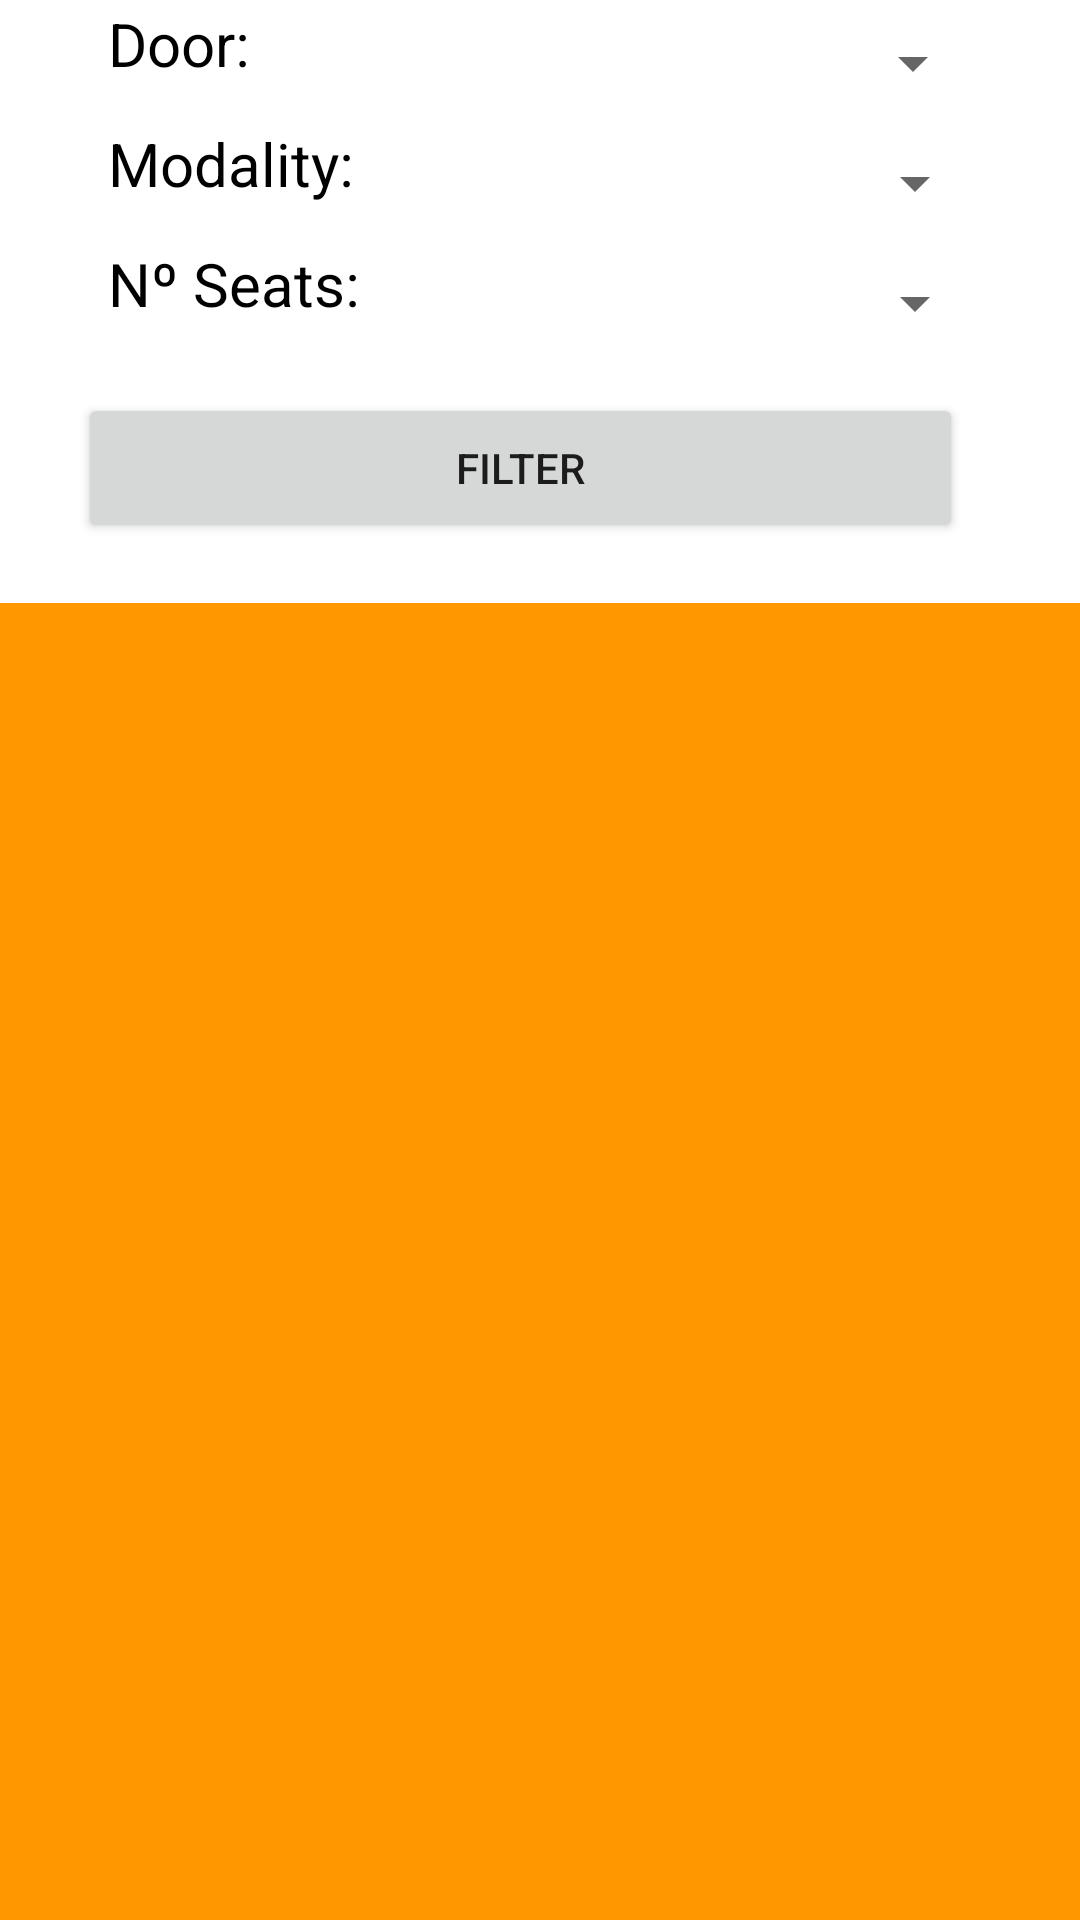

Reconstruct the res/layout file that produces this screen, plus the resources it refers to.
<!-- AndroidManifest.xml: application theme Theme.ReservaAulas -->
<!-- res/layout/fragment_search_rooms.xml -->
<?xml version="1.0" encoding="utf-8"?>
<layout xmlns:android="http://schemas.android.com/apk/res/android"
    xmlns:app="http://schemas.android.com/apk/res-auto"
    xmlns:tools="http://schemas.android.com/tools">
    <data>
        <variable
            name="viewModel"
            type="com.example.reservaaulas.searchRooms.SearchRoomsViewModel" />
    </data>

    <androidx.constraintlayout.widget.ConstraintLayout
        android:id="@+id/constraintLayout"
        android:layout_width="match_parent"
        android:layout_height="match_parent">

        <LinearLayout
            android:layout_width="409dp"
            android:layout_height="wrap_content"
            android:layout_marginStart="1dp"
            android:layout_marginTop="1dp"
            android:layout_marginEnd="1dp"
            android:orientation="vertical"
            app:layout_constraintEnd_toEndOf="parent"
            app:layout_constraintStart_toStartOf="parent"
            app:layout_constraintTop_toTopOf="parent">

            <LinearLayout
                android:layout_width="wrap_content"
                android:layout_height="wrap_content"
                android:orientation="horizontal"
                android:layout_marginLeft="60dp">
                <TextView
                    android:layout_width="wrap_content"
                    android:layout_height="wrap_content"
                    android:text="Door:"
                    android:textColor="@color/black"
                    android:textSize="20dp"
                    android:layout_marginRight="45dp" />
                <Spinner
                    android:id="@+id/doorSpinner"
                    android:layout_width="200dp"
                    android:layout_height="40dp"
                    tools:ignore="SpeakableTextPresentCheck"/>
            </LinearLayout>

            <LinearLayout
                android:layout_width="wrap_content"
                android:layout_height="wrap_content"
                android:orientation="horizontal"
                android:layout_marginLeft="60dp">
                <TextView
                    android:layout_width="wrap_content"
                    android:layout_height="wrap_content"
                    android:text="Modality:"
                    android:textColor="@color/black"
                    android:textSize="20dp"
                    android:layout_marginRight="11dp" />
                <Spinner
                    android:id="@+id/modalitySpinner"
                    android:layout_width="200dp"
                    android:layout_height="40dp"
                    tools:ignore="SpeakableTextPresentCheck"/>
            </LinearLayout>

            <LinearLayout
                android:layout_width="wrap_content"
                android:layout_height="wrap_content"
                android:orientation="horizontal"
                android:layout_marginLeft="60dp">
                <TextView
                    android:layout_width="wrap_content"
                    android:layout_height="wrap_content"
                    android:text="Nº Seats:"
                    android:textColor="@color/black"
                    android:textSize="20dp"
                    android:layout_marginRight="9dp" />
                <Spinner
                    android:id="@+id/nSeatsSpinner"
                    android:layout_width="200dp"
                    android:layout_height="40dp"
                    tools:ignore="SpeakableTextPresentCheck"/>
            </LinearLayout>

            <LinearLayout
                android:layout_width="match_parent"
                android:layout_height="50dp"
                android:layout_marginTop="10dp">

                <Button
                    android:id="@+id/filterButton"
                    android:layout_width="295dp"
                    android:layout_height="50dp"
                    android:layout_marginLeft="50dp"
                    android:text="Filter"/>

            </LinearLayout>

            <LinearLayout
                android:layout_width="match_parent"
                android:layout_height="wrap_content"
                android:orientation="vertical">

                <androidx.recyclerview.widget.RecyclerView
                    android:id="@+id/searchRoomRecycleview"
                    android:layout_width="match_parent"
                    android:layout_height="470dp"
                    android:layout_marginTop="20dp"
                    android:layout_marginEnd="1dp"
                    android:background="@color/orange"
                    tools:listitem="@layout/search_item" />
            </LinearLayout>

        </LinearLayout>
    </androidx.constraintlayout.widget.ConstraintLayout>

</layout>
<!-- res/layout/search_item.xml (included above) -->
<?xml version="1.0" encoding="utf-8"?>
<layout xmlns:android="http://schemas.android.com/apk/res/android"
    xmlns:app="http://schemas.android.com/apk/res-auto"
    xmlns:tools="http://schemas.android.com/tools">

    <androidx.cardview.widget.CardView
        android:id="@+id/cv"
        android:layout_width="match_parent"
        android:layout_height="wrap_content"
        app:cardElevation="8dp"
        app:cardCornerRadius="8dp"
        android:layout_margin="16dp">

        <LinearLayout
            android:layout_width="344dp"
            android:layout_height="wrap_content"
            android:layout_marginVertical="6dp"
            android:layout_marginStart="16dp"
            android:orientation="horizontal">


            <ImageView
                android:id="@+id/imageIcon"
                android:layout_width="80dp"
                android:layout_height="80dp" />

            <LinearLayout
                android:layout_width="wrap_content"
                android:layout_height="wrap_content"
                android:orientation="vertical"
                android:layout_marginLeft="5dp">
                <TextView
                    android:layout_width="wrap_content"
                    android:layout_height="wrap_content"
                    android:text="Modality:"
                    android:layout_marginBottom="10dp"
                    android:textColor="@color/black"
                    android:textStyle="bold"/>
                <TextView
                    android:layout_width="wrap_content"
                    android:layout_height="wrap_content"
                    android:text="Door:"
                    android:layout_marginBottom="10dp"
                    android:textColor="@color/black"
                    android:textStyle="bold"/>
                <TextView
                    android:layout_width="wrap_content"
                    android:layout_height="wrap_content"
                    android:text="Nº Seats: "
                    android:textColor="@color/black"
                    android:textStyle="bold"/>

            </LinearLayout>


            <LinearLayout
                android:layout_width="100dp"
                android:layout_height="wrap_content"
                android:orientation="vertical"
                android:layout_marginLeft="5dp">
                <TextView
                    android:id="@+id/TVModality"
                    android:layout_width="wrap_content"
                    android:layout_height="wrap_content"
                    android:text="Modality"
                    android:layout_marginBottom="10dp"
                    android:textColor="@color/black" />
                <TextView
                    android:id="@+id/tvDoor"
                    android:layout_width="wrap_content"
                    android:layout_height="wrap_content"
                    android:text="Door"
                    android:layout_marginBottom="10dp"
                    android:textColor="@color/black" />
                <TextView
                    android:id="@+id/tvNumSeats"
                    android:layout_width="wrap_content"
                    android:layout_height="wrap_content"
                    android:text="Nº Seats"
                    android:textColor="@color/black" />

            </LinearLayout>

            <LinearLayout
                android:layout_width="wrap_content"
                android:layout_height="wrap_content"
                android:orientation="vertical"
                android:layout_marginLeft="10dp"
                android:layout_marginTop="5dp">

                <ImageButton
                    android:id="@+id/searchButton"
                    android:layout_width="70dp"
                    android:layout_height="70dp"
                    android:src="@drawable/reserve"
                    android:scaleType="fitCenter"
                    android:background="@null"
                    />
            </LinearLayout>


        </LinearLayout>

    </androidx.cardview.widget.CardView>
</layout>
<!-- resources referenced by this layout -->
<resources>
  <color name="black">#FF000000</color>
  <color name="orange">#FF9800</color>
  <!-- drawable reserve: png bitmap (drawable, 9841 bytes) -->
  <style name="Theme.ReservaAulas" parent="Theme.MaterialComponents.DayNight.NoActionBar"> 
          
          <item name="colorPrimary">@color/purple_500</item>
          <item name="colorPrimaryVariant">@color/purple_700</item>
          <item name="colorOnPrimary">@color/white</item>
          
          <item name="colorSecondary">@color/teal_200</item>
          <item name="colorSecondaryVariant">@color/teal_700</item>
          <item name="colorOnSecondary">@color/black</item>
          
          <item name="android:statusBarColor" tools:targetApi="l">@color/orange</item>
          
      </style>
  <color name="purple_500">#FF6200EE</color>
  <color name="purple_700">#FF3700B3</color>
  <color name="white">#FFFFFFFF</color>
  <color name="teal_200">#FF03DAC5</color>
  <color name="teal_700">#FF018786</color>
</resources>
